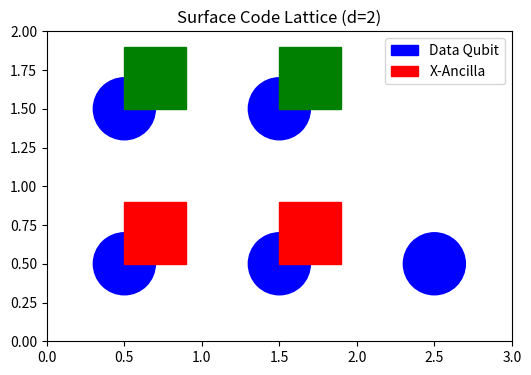
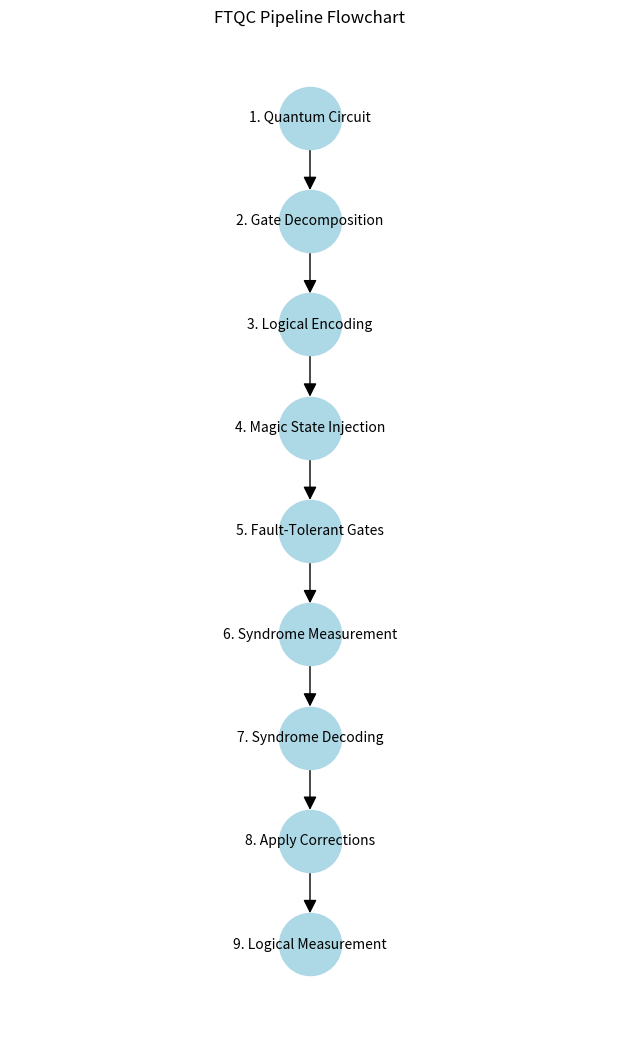

Recreate these plots in Python, in order.
import matplotlib.pyplot as plt
import networkx as nx
from matplotlib.patches import Rectangle, Circle


# Plot 1: Surface Code Lattice (d=2)
def plot_surface_code():
    fig, ax = plt.subplots(figsize=(6, 6))

    # Data qubits (circles)
    data_qubits = [(0, 0), (0, 1), (1, 0), (1, 1), (2, 0)]
    for x, y in data_qubits:
        ax.add_patch(Circle((x + 0.5, y + 0.5), 0.2, color='blue', label='Data Qubit' if (x, y) == (0, 0) else ''))

    # Ancilla qubits (squares)
    ancilla_qubits = [(0.5, 0.5, 'X'), (1.5, 0.5, 'X'), (0.5, 1.5, 'Z'), (1.5, 1.5, 'Z')]
    for x, y, t in ancilla_qubits:
        ax.add_patch(Rectangle((x, y), 0.4, 0.4, color='red' if t == 'X' else 'green',
                               label=f'{t}-Ancilla' if (x, y) == (0.5, 0.5) else ''))

    # Stabilizer connections
    for x, y, t in ancilla_qubits:
        if t == 'X':
            # X-type: connect to 4 nearest data qubits
            for dx, dy in [(-0.5, 0), (0.5, 0), (0, -0.5), (0, 0.5)]:
                if (x + dx - 0.5, y + dy - 0.5) in data_qubits:
                    ax.plot([x + 0.2, x + dx + 0.5], [y + 0.2, y + dy + 0.5], 'k-')
        else:
            # Z-type: similar connections
            for dx, dy in [(-0.5, 0), (0.5, 0), (0, -0.5), (0, 0.5)]:
                if (x + dx - 0.5, y + dy - 0.5) in data_qubits:
                    ax.plot([x + 0.2, x + dx + 0.5], [y + 0.2, y + dy + 0.5], 'k-')

    ax.set_xlim(0, 3)
    ax.set_ylim(0, 2)
    ax.set_aspect('equal')
    ax.set_title("Surface Code Lattice (d=2)")
    ax.legend()
    plt.savefig('surface_code.png')
    plt.close()


# Plot 2: FTQC Pipeline Flowchart
def plot_ftqc_pipeline():
    G = nx.DiGraph()
    nodes = [
        "1. Quantum Circuit",
        "2. Gate Decomposition",
        "3. Logical Encoding",
        "4. Magic State Injection",
        "5. Fault-Tolerant Gates",
        "6. Syndrome Measurement",
        "7. Syndrome Decoding",
        "8. Apply Corrections",
        "9. Logical Measurement"
    ]
    for i, node in enumerate(nodes):
        G.add_node(node, pos=(0, -i))
    for i in range(len(nodes) - 1):
        G.add_edge(nodes[i], nodes[i + 1])

    pos = nx.get_node_attributes(G, 'pos')
    plt.figure(figsize=(6, 10))
    nx.draw(G, pos, with_labels=True, node_color='lightblue', node_size=2000, font_size=10, arrowsize=20)
    plt.title("FTQC Pipeline Flowchart")
    plt.savefig('ftqc_pipeline.png')
    plt.close()


if __name__ == "__main__":
    plot_surface_code()
    plot_ftqc_pipeline()
